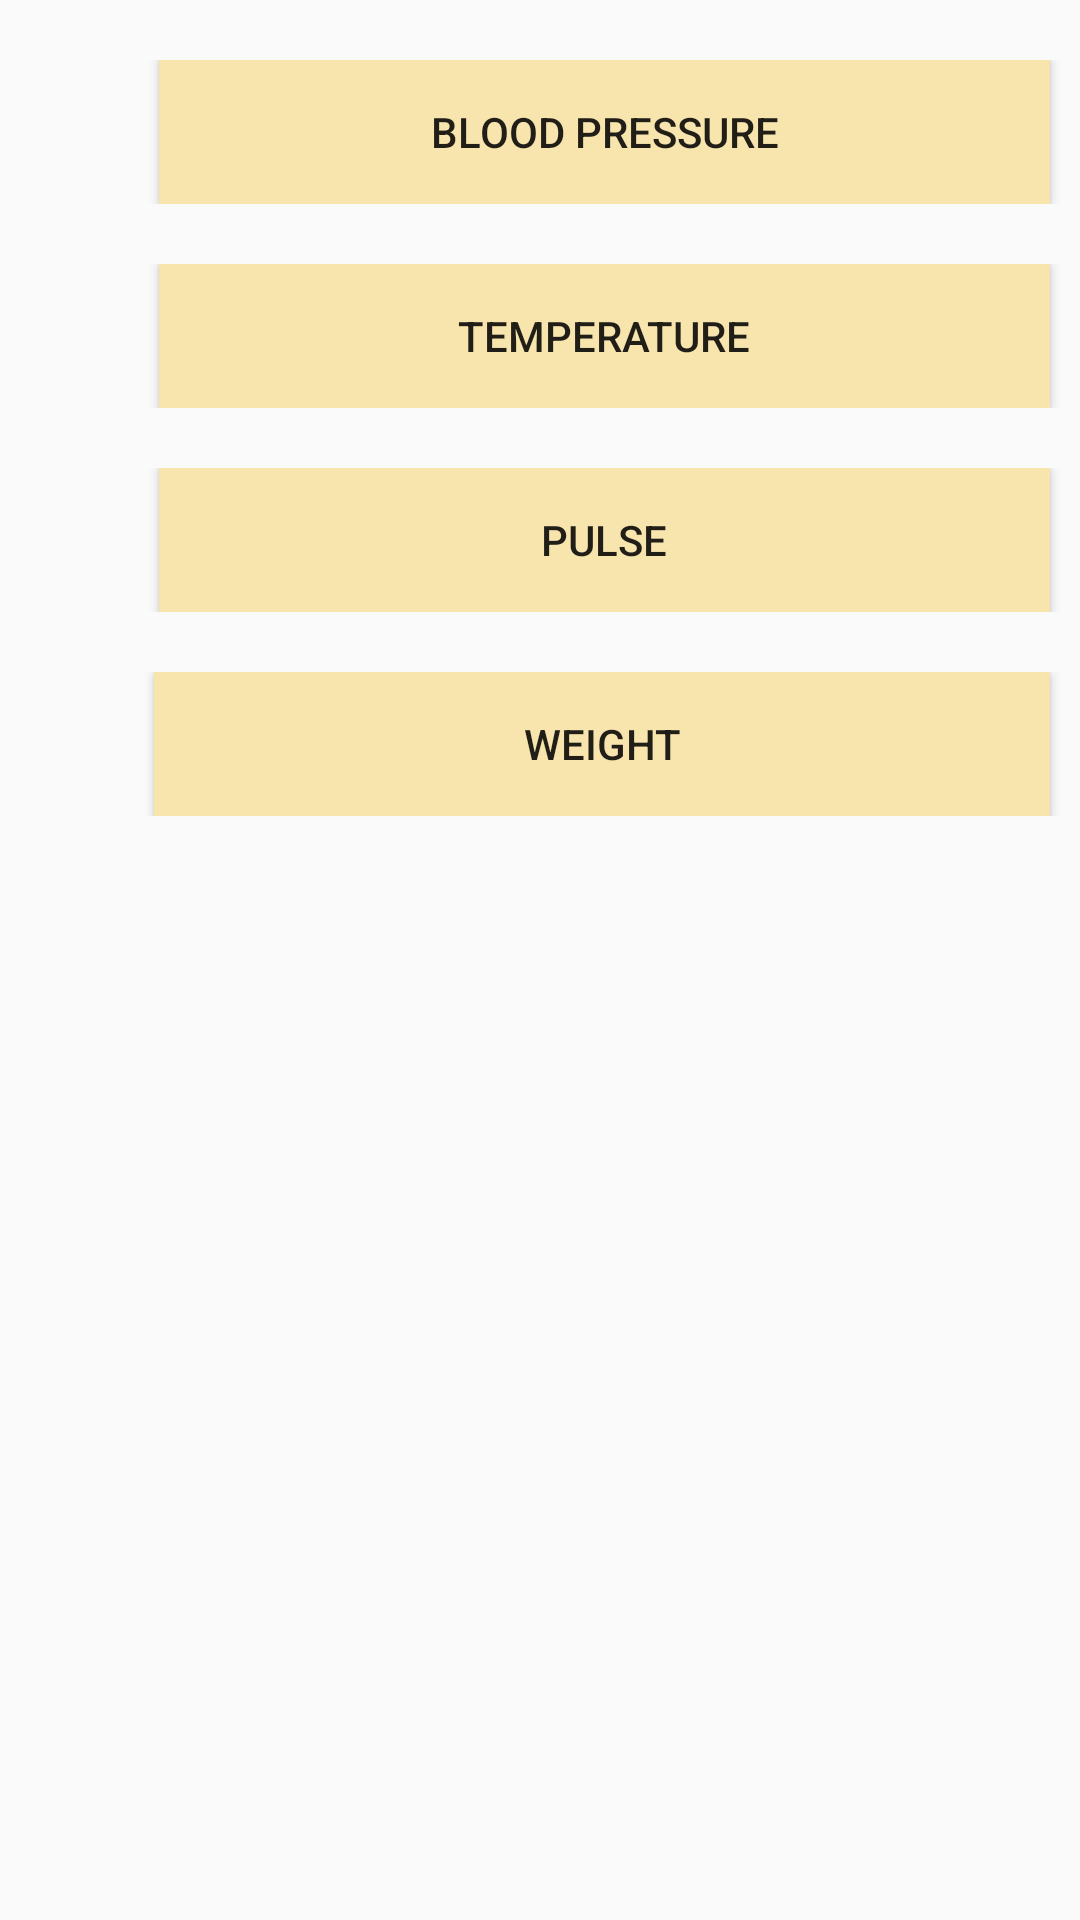

This screen was rendered from an Android layout file. Write that file and the resources it references.
<!-- AndroidManifest.xml: application theme AppTheme -->
<!-- res/layout/activity_measurement.xml -->
<?xml version="1.0" encoding="utf-8"?>
<LinearLayout xmlns:android="http://schemas.android.com/apk/res/android"
    xmlns:app="http://schemas.android.com/apk/res-auto"
    xmlns:tools="http://schemas.android.com/tools"
    android:layout_width="match_parent"
    android:layout_height="match_parent"
    android:orientation="vertical"
    tools:context="com.nus.iss.android.medipal.activity.MeasurementActivity">
         <LinearLayout
            android:layout_width="match_parent"
            android:layout_height="wrap_content"
            android:paddingTop="20dp"
            android:orientation="horizontal">

            <ImageView
                android:id="@+id/iv_measuretbp"
                android:layout_width="0dp"
                android:layout_marginStart="10dp"
                android:layout_marginTop="10dp"
                android:layout_height="wrap_content"
                android:layout_weight="1"
                app:srcCompat="@drawable/bp"
                android:tint="#FFED0C2A"
                />

             <Button
                 android:id="@+id/bt_bp"
                 android:layout_width="0dp"
                 android:layout_height="wrap_content"
                 android:layout_marginStart="10dp"
                 android:layout_marginEnd="10dp"
                 android:layout_weight="9"
                 android:onClick="sendBp"
                 android:background="#FFF8E5AE"
                 android:text="Blood Pressure" />
         </LinearLayout>
        <LinearLayout
                android:layout_width="match_parent"
                android:layout_height="wrap_content"
                android:paddingTop="20dp"
                android:orientation="horizontal">

                <ImageView
                    android:id="@+id/iv_measurettemp"
                    android:layout_width="0dp"
                    android:layout_height="wrap_content"
                    android:layout_weight="1"
                    android:layout_marginStart="10dp"
                    android:layout_marginTop="10dp"
                    app:srcCompat="@drawable/temp"
                    android:tint="#FFED0C2A"
                    />
                <Button
                    android:id="@+id/bt_temp"
                    android:layout_width="0dp"
                    android:layout_height="wrap_content"
                    android:text="Temperature"
                    android:onClick="sendTemperature"
                    android:layout_weight="9"
                    android:layout_marginStart="10dp"
                    android:layout_marginEnd="10dp"
                    android:background="#FFF8E5AE"
                  />
        </LinearLayout>

    <LinearLayout
        android:layout_width="match_parent"
        android:layout_height="wrap_content"
        android:orientation="horizontal"
        android:paddingTop="20dp">

        <ImageView
            android:id="@+id/iv_measurepulse"
            android:layout_width="0dp"
            android:layout_height="wrap_content"
            android:layout_weight="1"
            android:layout_marginStart="10dp"
            android:layout_marginTop="10dp"
            android:tint="#FFED0C2A"
            app:srcCompat="@drawable/timeline" />

        <Button
            android:id="@+id/bt_pulse"
            android:layout_width="0dp"
            android:layout_height="wrap_content"
            android:background="#FFF8E5AE"
            android:layout_marginStart="10dp"
            android:layout_marginEnd="10dp"
            android:layout_weight="9"
            android:onClick="sendPulse"
            android:text="Pulse"

            />
    </LinearLayout>

    <LinearLayout
            android:layout_width="match_parent"
            android:layout_height="wrap_content"
            android:orientation="horizontal"
            android:paddingTop="20dp">
            <ImageView
                android:layout_width="0dp"
                android:layout_height="wrap_content"
                android:layout_weight="1"
                android:layout_marginStart="10dp"
                android:id="@+id/iv_measureweight"
                android:layout_marginTop="10dp"
                android:tint="#FFED0C2A"
                app:srcCompat="@drawable/weight"/>
            <Button
                android:id="@+id/bt_weight"
                android:layout_width="wrap_content"
                android:layout_height="wrap_content"
                android:text="Weight"
               android:layout_weight="6.68"
                android:layout_marginStart="10dp"
                android:layout_marginEnd="10dp"
                android:background="#FFF8E5AE"
                android:onClick="sendWeight"/>
        </LinearLayout>


</LinearLayout>
<!-- resources referenced by this layout -->
<resources>
  <!-- drawable bp: png bitmap (drawable-hdpi, 832 bytes) -->
  <!-- drawable temp: png bitmap (drawable-hdpi, 759 bytes) -->
  <!-- drawable timeline: png bitmap (drawable-hdpi, 399 bytes) -->
  <!-- drawable weight: png bitmap (drawable-hdpi, 993 bytes) -->
  <style name="AppTheme" parent="Theme.AppCompat.Light.DarkActionBar">
          
          <item name="colorPrimary">@color/colorPrimary</item>
          <item name="colorPrimaryDark">@color/colorPrimaryDark</item>
          <item name="colorAccent">@color/colorAccent</item>
      </style>
  <color name="colorPrimary">#fbd460</color>
  <color name="colorPrimaryDark">#ffc107</color>
  <color name="colorAccent">#ed0c2a</color>
</resources>
